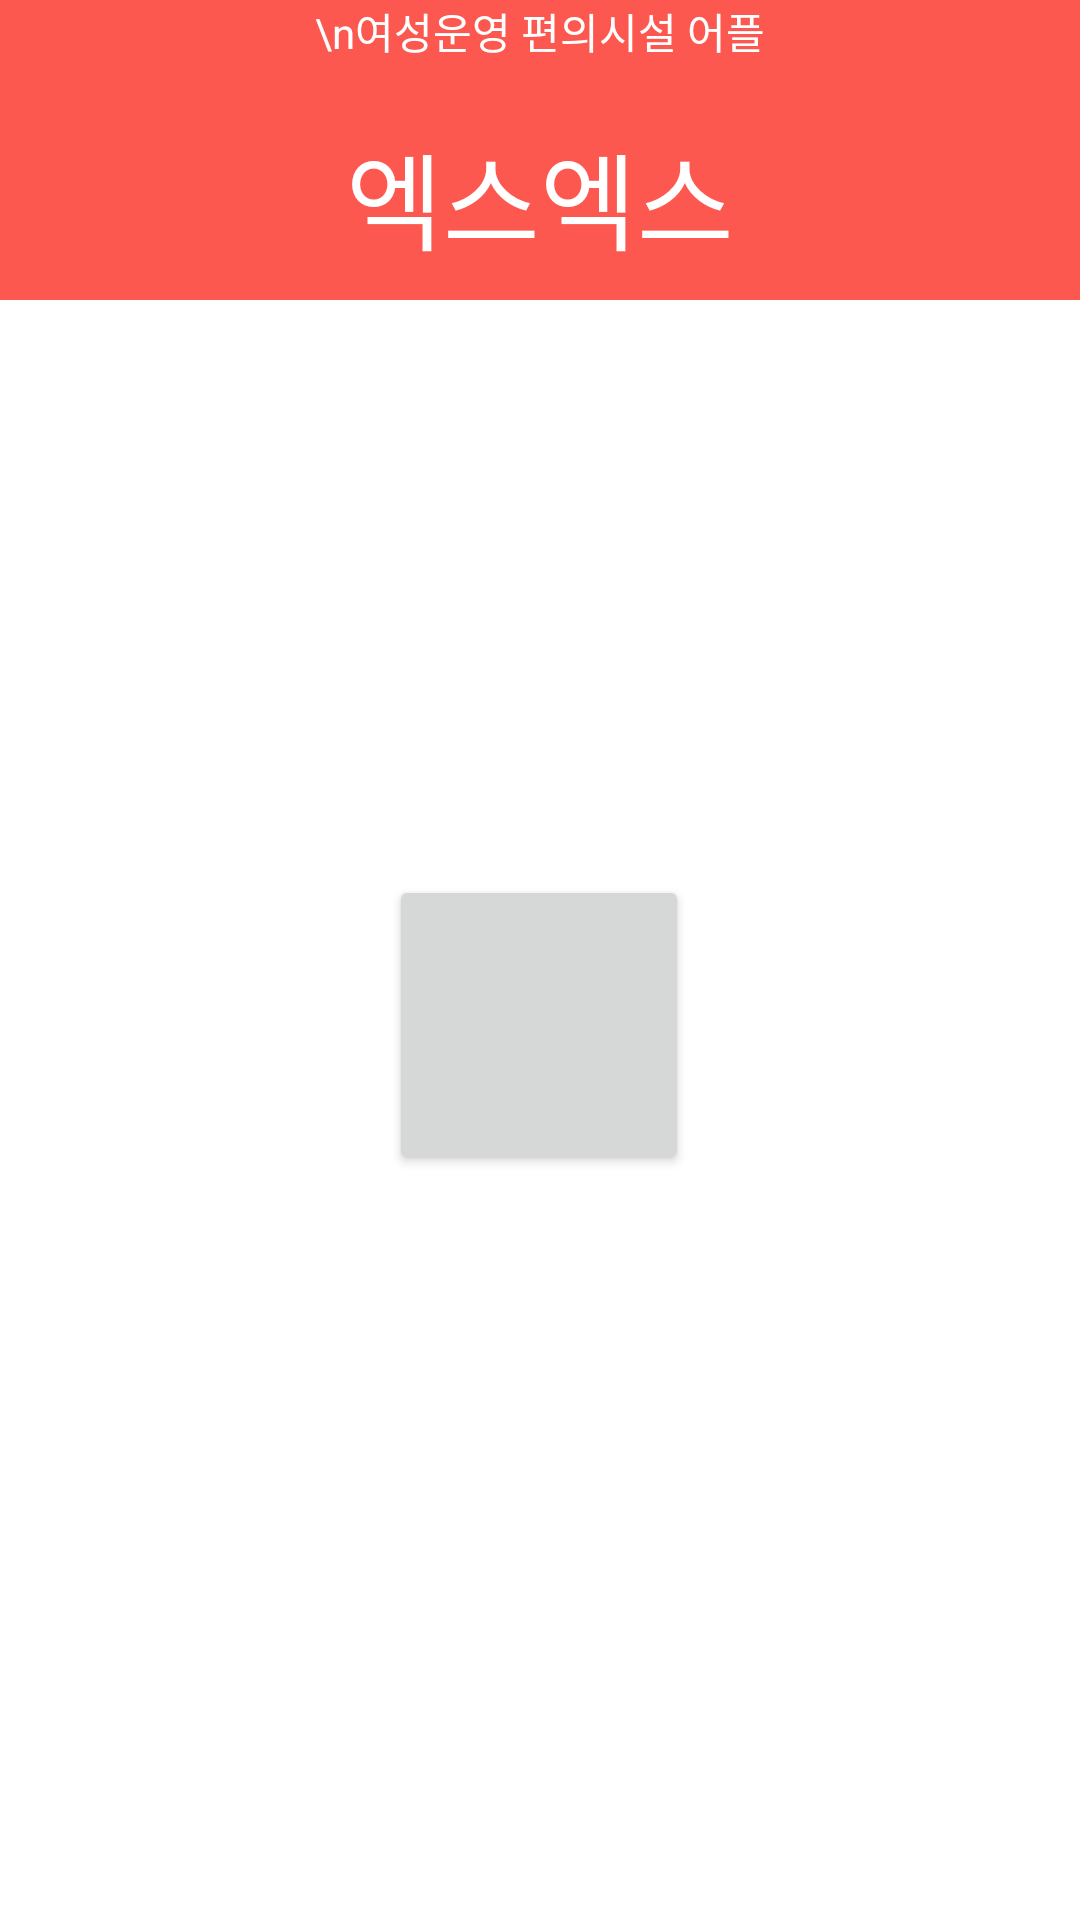

Reconstruct the res/layout file that produces this screen, plus the resources it refers to.
<!-- AndroidManifest.xml: application theme Theme.LighitITUp_Design -->
<!-- res/layout/activity_main.xml -->
<?xml version="1.0" encoding="utf-8"?>
<androidx.constraintlayout.widget.ConstraintLayout xmlns:android="http://schemas.android.com/apk/res/android"
    xmlns:app="http://schemas.android.com/apk/res-auto"
    xmlns:tools="http://schemas.android.com/tools"
    android:layout_width="match_parent"
    android:layout_height="match_parent"
    tools:context=".MainActivity">

    <LinearLayout
        android:id="@+id/linear_main"
        android:background="#fc584f"
        android:orientation="vertical"
        android:layout_width="match_parent"
        android:layout_height="100dp"
        tools:ignore="MissingConstraints">

        <TextView
            android:layout_gravity="center"
            android:textColor="@color/white"
            android:layout_width="wrap_content"
            android:layout_height="40dp"
            android:textSize="14dp"
            android:text="\n여성운영 편의시설 어플">
        </TextView>

        <TextView
            android:layout_gravity="center"
            android:layout_width="wrap_content"
            android:layout_height="60dp"
            android:textColor="@color/white"
            android:textSize="35dp"
            android:text="엑스엑스">
        </TextView>
    </LinearLayout>

    <Button
        android:id="@+id/button1"
        android:layout_width="100dp"
        android:layout_height="100dp"
        android:layout_marginStart="32dp"
        android:layout_marginLeft="32dp"
        android:layout_marginTop="32dp"
        android:layout_marginEnd="32dp"
        android:layout_marginRight="32dp"
        android:layout_marginBottom="32dp"
        app:layout_constraintBottom_toBottomOf="parent"
        app:layout_constraintEnd_toEndOf="parent"
        app:layout_constraintHorizontal_bias="0.498"
        app:layout_constraintStart_toStartOf="parent"
        app:layout_constraintTop_toBottomOf="@+id/linear_main"
        app:layout_constraintVertical_bias="0.425"
        tools:ignore="InvalidId" />

</androidx.constraintlayout.widget.ConstraintLayout>
<!-- resources referenced by this layout -->
<resources>
  <color name="white">#FFFFFFFF</color>
  <style name="Theme.LighitITUp_Design" parent="Theme.MaterialComponents.Light.NoActionBar">
          
          <item name="colorPrimary">@color/purple_500</item>
          <item name="colorPrimaryVariant">@color/purple_700</item>
          <item name="colorOnPrimary">@color/white</item>
          
          <item name="colorSecondary">@color/teal_200</item>
          <item name="colorSecondaryVariant">@color/teal_700</item>
          <item name="colorOnSecondary">@color/black</item>
          
          <item name="android:statusBarColor" tools:targetApi="l">?attr/colorPrimaryVariant</item>
          
      </style>
  <color name="purple_500">#FF6200EE</color>
  <color name="purple_700">#FF3700B3</color>
  <color name="teal_200">#FF03DAC5</color>
  <color name="teal_700">#FF018786</color>
  <color name="black">#FF000000</color>
</resources>
